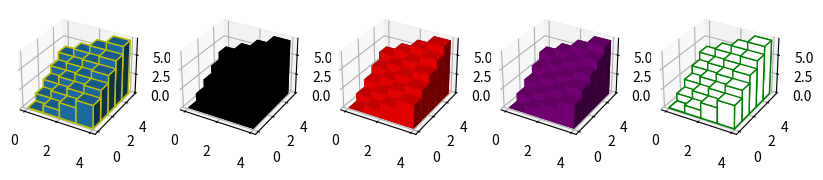

Python code for this plot:
import numpy as np
import matplotlib.pyplot as plt
from mpl_toolkits.mplot3d import Axes3D


# konfiguracja wielkości wykresu, figsize określa wielkość wykresu w calach
fig = plt.figure(figsize=(10, 2))
ax1 = fig.add_subplot(151, projection='3d')
ax2 = fig.add_subplot(152, projection='3d')
ax3 = fig.add_subplot(153, projection='3d')
ax4 = fig.add_subplot(154, projection='3d')
ax5 = fig.add_subplot(155, projection='3d')

# fikcyjne dane
_x = np.arange(4)
_y = np.arange(5)
_xx, _yy = np.meshgrid(_x, _y)
x, y = _xx.ravel(), _yy.ravel()
top = x + y
bottom = np.zeros_like(top)
width = depth = 1
ax1.bar3d(x, y, bottom, width, depth, top, shade=True, edgecolor='y')

ax2.bar3d(x, y, bottom, width, depth, top, shade=True, color='black')

ax3.bar3d(x, y, bottom, width, depth, top, shade=True, color='r')

ax4.bar3d(x, y, bottom, width, depth, top, shade=True, color='purple')

ax5.bar3d(x, y, bottom, width, depth, top,
          shade=False, edgecolor='g', color='w')

plt.show()
